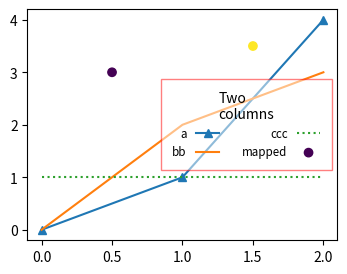

Source code (Python):
# Written by calculate-plot 0.1.0: this script draws the same figure with Matplotlib 3.11.2.
import matplotlib.pyplot as plt

fig, ax = plt.subplots(figsize=(4.0, 3.0))
ax.plot([0, 1, 2], [0, 1, 4], label='a', marker='^')
ax.plot([0, 1, 2], [0, 2, 3], label='bb')
ax.plot([0, 1, 2], [1, 1, 1], label='ccc', ls=':')
ax.scatter([0.5, 1.5], [3, 3.5], c=[1, 2], label='mapped')
ax.legend(loc='center right', ncols=2, fancybox=False, markerfirst=False, framealpha=0.5, fontsize='small', borderpad=1.0, edgecolor='red', title='Two\ncolumns')

if __name__ == "__main__":
    plt.show()
